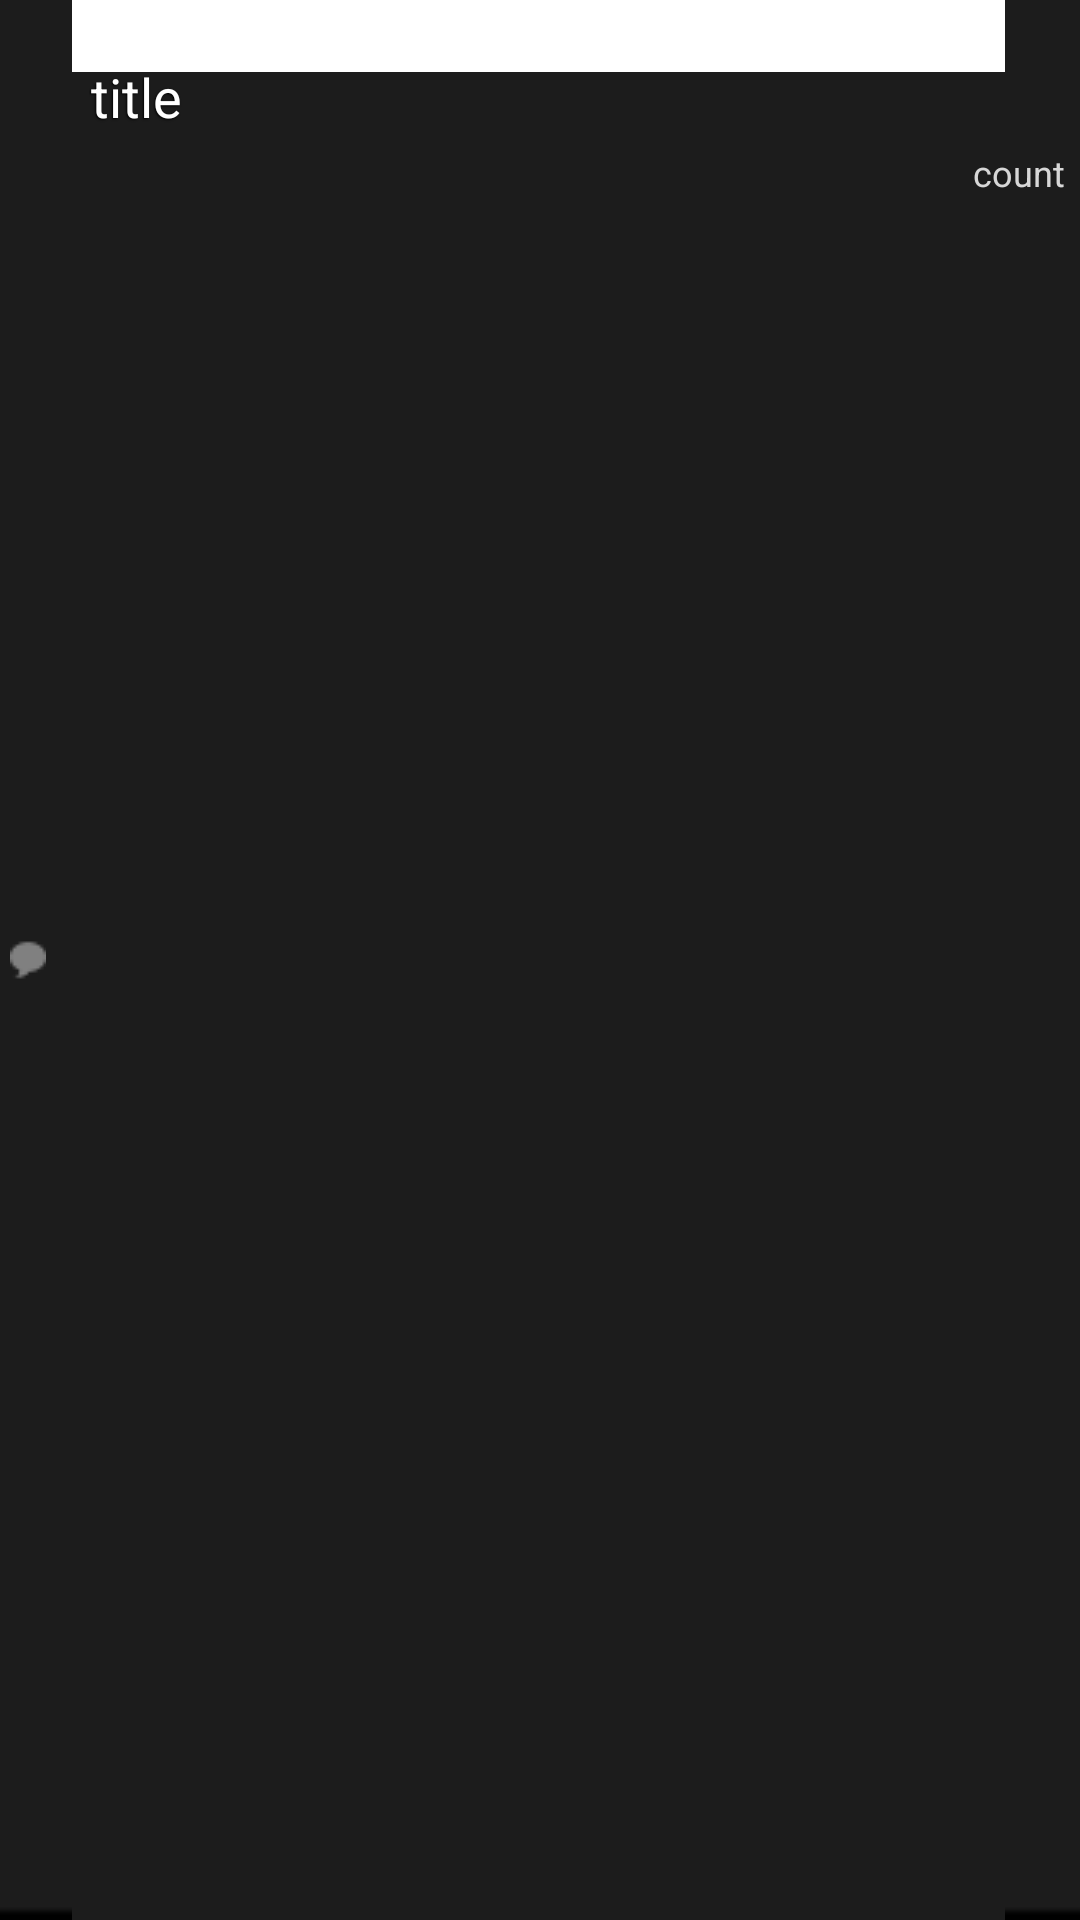

Produce the Android XML layout that renders to this screen, including the resource entries it uses.
<!-- AndroidManifest.xml: fallback theme Theme.MaterialComponents.DayNight.NoActionBar -->
<!-- res/layout/alt_board_row.xml -->
<?xml version="1.0" encoding="utf-8"?>

<LinearLayout xmlns:android="http://schemas.android.com/apk/res/android"
	android:layout_width="fill_parent"
	android:layout_height="wrap_content"
	android:orientation="horizontal"
	android:background="#00000000">
	<RelativeLayout
		android:layout_width="fill_parent"
		android:layout_height="wrap_content"
		android:orientation="horizontal"
		android:background="@drawable/listbg3">
		<ImageView
			android:id="@+id/fldr"
			android:layout_width="wrap_content"
			android:layout_height="fill_parent"
			android:layout_centerVertical="true"
			android:layout_marginLeft="10px"
			android:src="@drawable/folder"
			/>
		
		<TextView 
			android:id="@+id/boardtitle"
			android:layout_width="wrap_content"
			android:layout_height="wrap_content"
			android:textSize="18sp"
			android:text="title"
			android:layout_toRightOf="@+id/fldr"
			android:paddingTop="20sp"
			android:paddingBottom="5sp"
			android:paddingLeft="15sp"
			android:textColor="#fff"
	        android:shadowColor="#000000"
			android:shadowDx="-1.0"
			android:shadowDy="1.0"
			android:shadowRadius="1.0"
			/>
		<TextView 
			android:id="@+id/msgcnt"
			android:layout_width="wrap_content"
			android:layout_height="fill_parent"
			android:textSize="12sp"
			android:textColor="#d7d7d7"
			android:text="count"
			android:paddingRight="5dp"
			android:paddingBottom="2dp"
			android:gravity="right"
			android:layout_below="@+id/boardtitle"
			android:layout_alignParentRight="true"/>
		

	</RelativeLayout>
</LinearLayout>
<!-- resources referenced by this layout -->
<resources>
  <!-- drawable folder: png bitmap (drawable, 2996 bytes) -->
</resources>
